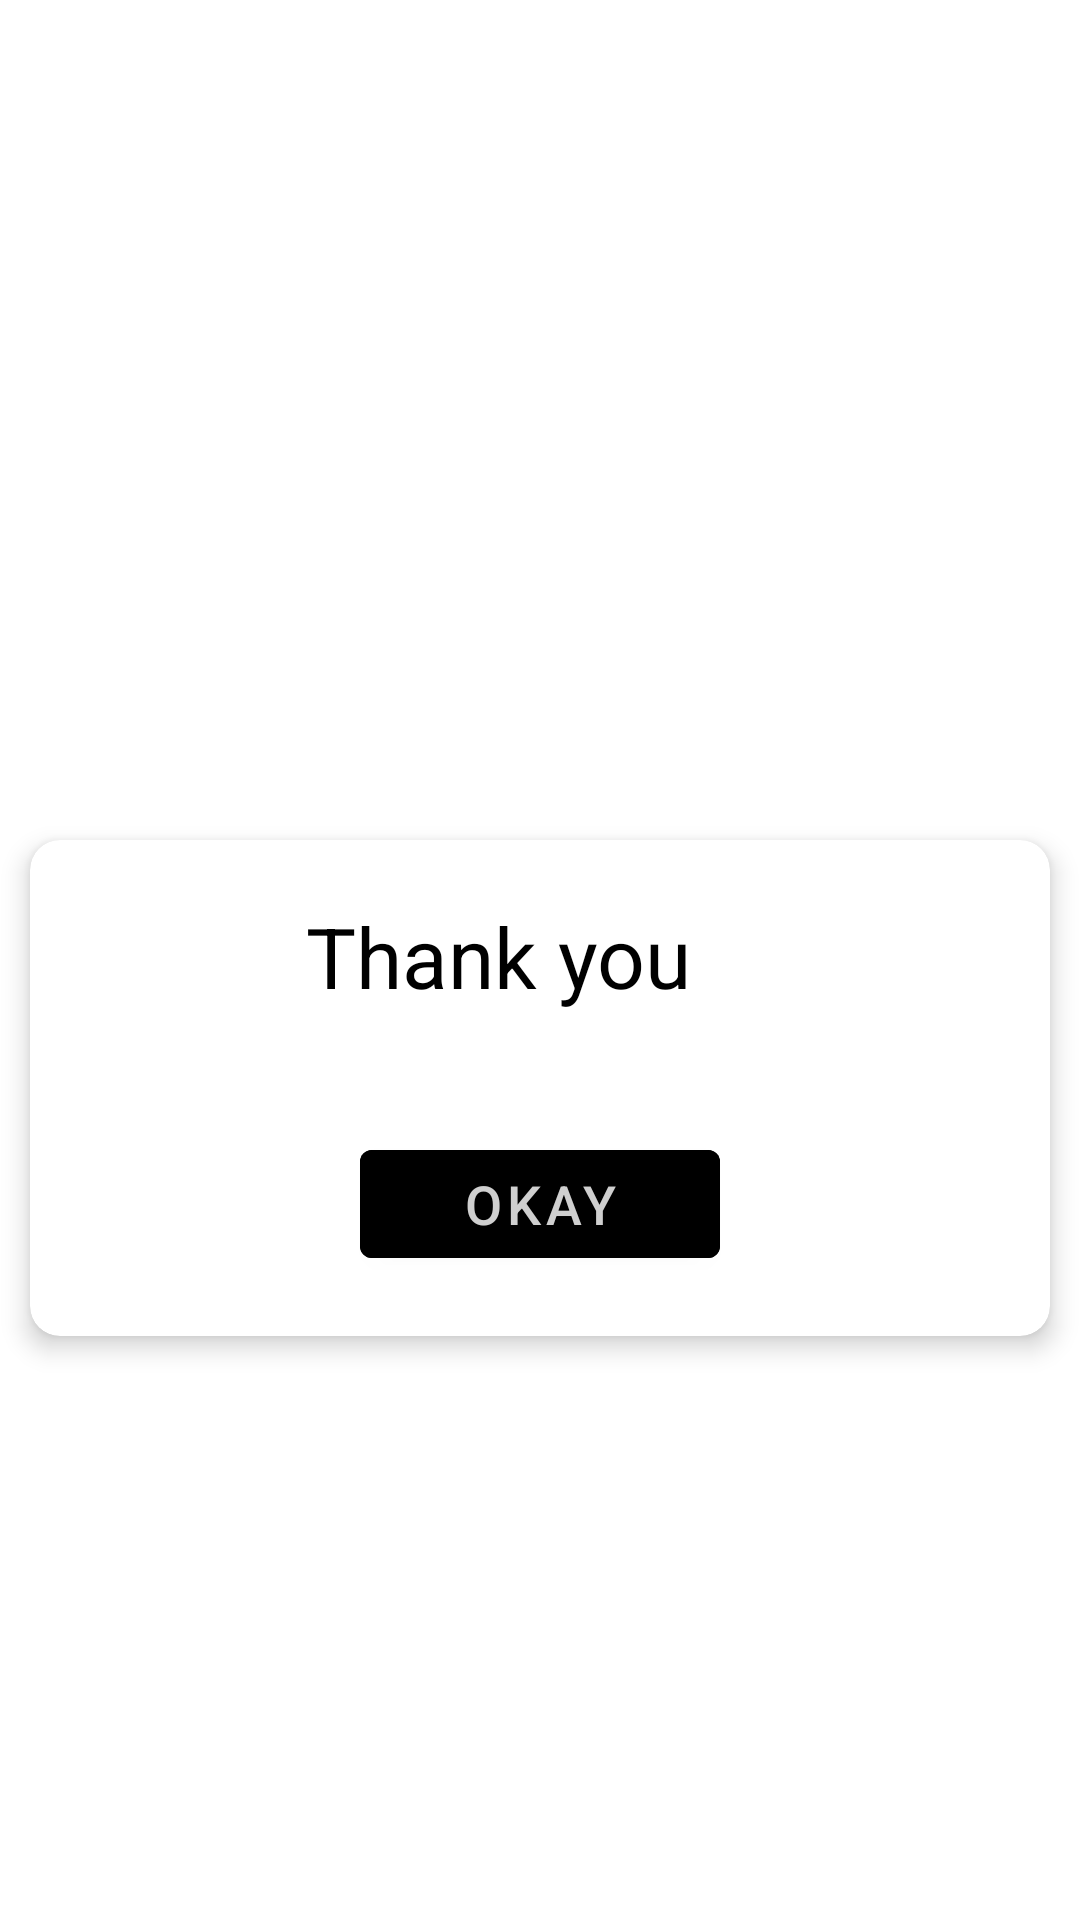

Write the Android layout XML for this screen, with the resource values it uses.
<!-- AndroidManifest.xml: application theme Theme.VehicleHealth -->
<!-- res/layout/activity_rating_acknowledgement.xml -->
<?xml version="1.0" encoding="utf-8"?>
<RelativeLayout xmlns:android="http://schemas.android.com/apk/res/android"
    xmlns:app="http://schemas.android.com/apk/res-auto"
    xmlns:tools="http://schemas.android.com/tools"
    android:layout_width="match_parent"
    android:layout_height="match_parent">

    <androidx.cardview.widget.CardView
        android:layout_width="match_parent"
        android:layout_height="wrap_content"
        android:layout_marginBottom="20dp"
        android:layout_marginTop="280dp"
        android:layout_marginStart="10dp"
        android:layout_marginEnd="10dp"
        app:cardCornerRadius="10dp"
        app:cardElevation="5dp">

        <LinearLayout
            android:layout_width="match_parent"
            android:layout_height="wrap_content"
            android:orientation="vertical"
            android:layout_gravity="center">

                <TextView
                    android:id="@+id/vehicle1"
                    android:layout_width="wrap_content"
                    android:layout_height="wrap_content"
                    android:layout_marginTop="10dp"
                    android:layout_marginEnd="10dp"
                    android:layout_marginBottom="10dp"
                    android:layout_gravity="center"
                    android:padding="10dp"
                    android:textColor="@color/black"
                    android:textColorHint="@color/black"
                    android:text="Thank you "
                    android:textSize="28dp"/>

            <LinearLayout
                android:id="@+id/childLayout"
                android:layout_width="match_parent"
                android:layout_height="wrap_content"
                android:gravity="center"
                tools:ignore="MissingConstraints"
                tools:layout_editor_absoluteX="0dp"
                tools:layout_editor_absoluteY="445dp"
                android:orientation="horizontal">


                <com.google.android.material.button.MaterialButton
                    android:id="@+id/btn_okay"
                    android:layout_width="wrap_content"
                    android:layout_height="wrap_content"
                    android:layout_centerHorizontal="true"
                    android:layout_margin="20dp"
                    android:backgroundTint="@color/black"
                    android:text="   Okay   "
                    android:textSize="18dp"
                    android:textColor="@color/colorBottomBar" />
            </LinearLayout>

        </LinearLayout>

    </androidx.cardview.widget.CardView>

</RelativeLayout>
<!-- resources referenced by this layout -->
<resources>
  <color name="black">#FF000000</color>
  <color name="colorBottomBar">#CFCFCF</color>
  <style name="Theme.VehicleHealth" parent="Theme.MaterialComponents.DayNight.DarkActionBar">
          
          <item name="colorPrimary">@color/purple_500</item>
          <item name="colorPrimaryVariant">@color/purple_700</item>
          <item name="colorOnPrimary">@color/white</item>
          
          <item name="colorSecondary">@color/teal_200</item>
          <item name="colorSecondaryVariant">@color/teal_700</item>
          <item name="colorOnSecondary">@color/black</item>
          
          <item name="android:statusBarColor" tools:targetApi="21">?attr/colorPrimaryVariant</item>
          
      </style>
  <color name="white">#FFFFFFFF</color>
  <!-- not gathered from this repository: default colours our renderer supplied (Android Studio template values) -->
  <color name="purple_500">#FF6200EE</color>
  <color name="purple_700">#FF3700B3</color>
  <color name="teal_200">#FF03DAC5</color>
  <color name="teal_700">#FF018786</color>
</resources>
